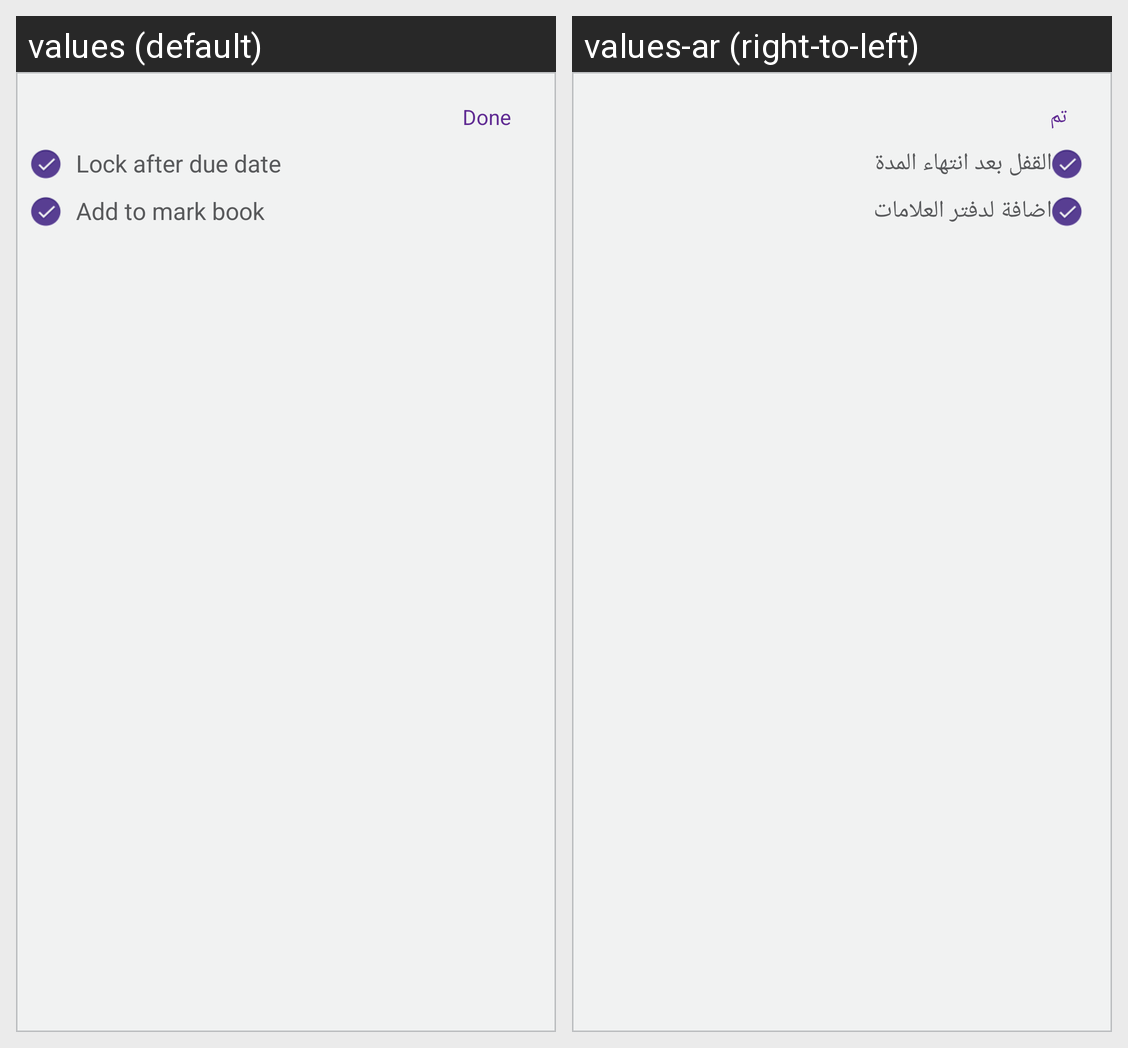

Translations of the strings shown on this Android screen, per locale in the grid:
Android screen res/layout/options_dlg.xml rendered under 2 locales, left to right: values (default), values-ar (right-to-left). Device: Nexus 5 (rendered at 1080×1920; each locale shown at half size, 540×960, under a caption strip naming it); theme AppTheme.
Strings drawn on this screen, with the default value and each locale's value (text and hints the layout hard-codes, and strings that could not be matched under every locale, appear in the picture but are not listed):

Done
  values: Done
  values-ar: تم

LockAfterDueDate
  values: Lock after due date
  values-ar: القفل بعد انتهاء المدة

AddToMarkBook
  values: Add to mark book
  values-ar: اضافة لدفتر العلامات
